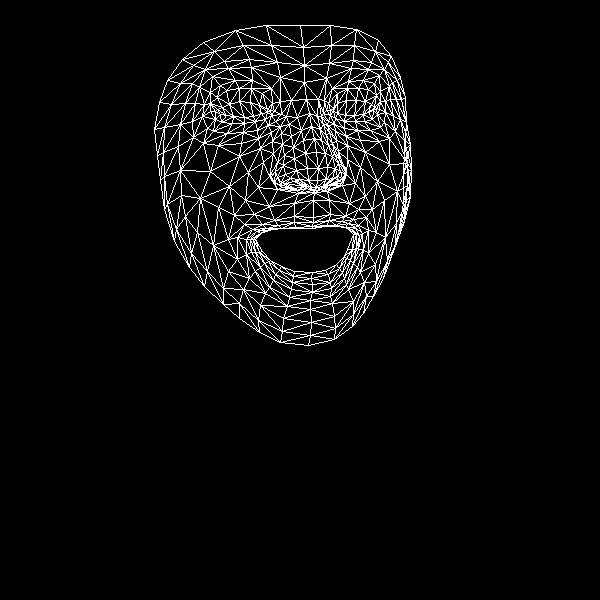

The file beside this chart, header and first rows:
, x, y
0, 313, 217
1, 317, 180
2, 314, 192
3, 303, 140
4, 318, 168
5, 316, 152
6, 309, 113
7, 220, 114
8, 304, 82
9, 304, 65
10, 300, 25
11, 313, 222
12, 312, 226
13, 312, 228
14, 312, 272
15, 311, 278
16, 312, 284
17, 312, 292
18, 310, 300
19, 316, 187
20, 304, 186
21, 167, 80
22, 255, 121
23, 244, 123
24, 232, 123
25, 215, 119
26, 265, 119
27, 239, 88
28, 251, 88
29, 226, 90
30, 217, 97
31, 207, 128
32, 260, 305
33, 215, 111
34, 164, 127
35, 192, 121
36, 248, 172
37, 294, 216
38, 295, 227
39, 274, 220
40, 262, 224
41, 281, 228
42, 271, 229
43, 246, 254
44, 308, 180
45, 307, 168
46, 199, 87
47, 272, 141
48, 277, 177
49, 275, 171
50, 210, 171
51, 305, 153
52, 228, 68
53, 212, 76
54, 182, 59
55, 280, 77
56, 262, 93
57, 237, 237
58, 174, 241
59, 285, 184
... 408 more rows
